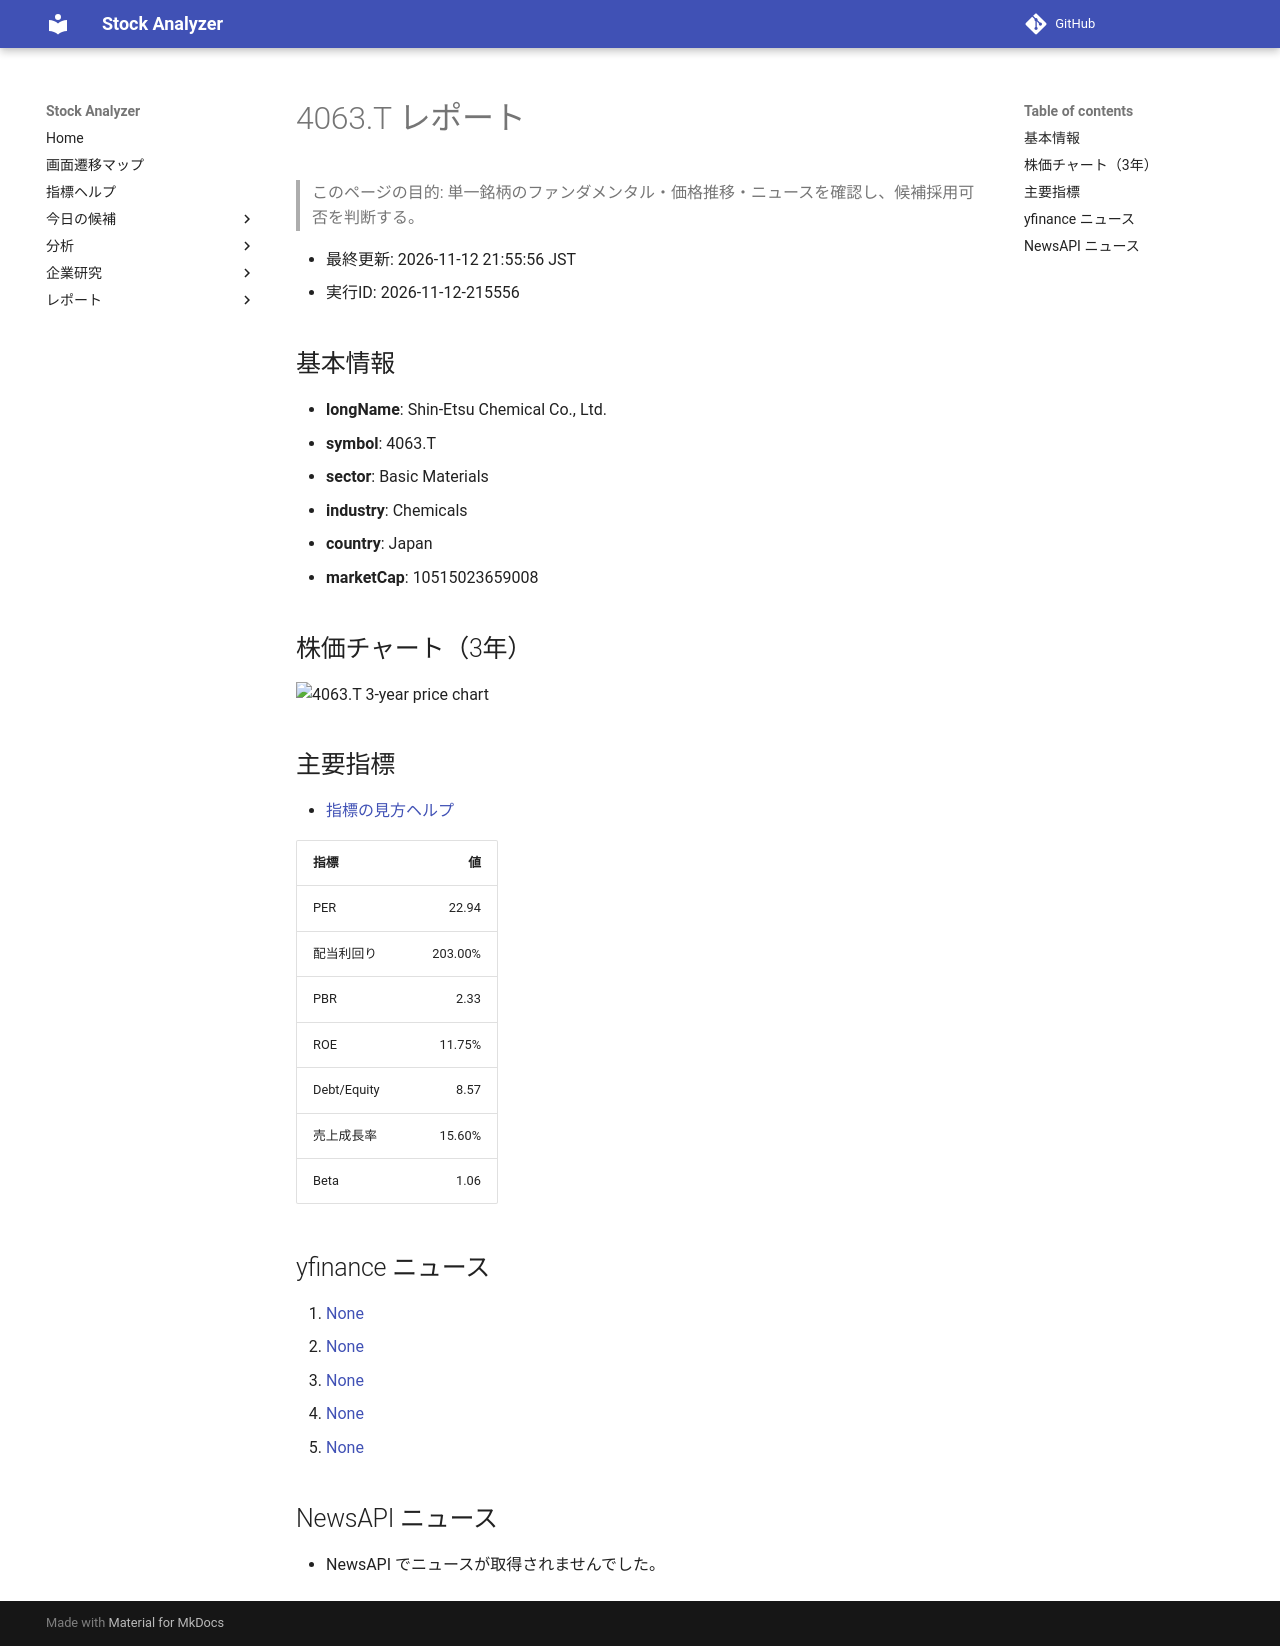

repository: Yumi-note/Making-APP · page: reports/2026-11-12/215556/4063_T/index.html · generator: mkdocs

# 4063.T レポート

> このページの目的: 単一銘柄のファンダメンタル・価格推移・ニュースを確認し、候補採用可否を判断する。

- 最終更新: 2026-11-12 21:55:56 JST
- 実行ID: 2026-11-12-215556

## 基本情報

- **longName**: Shin-Etsu Chemical Co., Ltd.
- **symbol**: 4063.T
- **sector**: Basic Materials
- **industry**: Chemicals
- **country**: Japan
- **marketCap**: 10515023659008

## 株価チャート（3年）

![4063.T 3-year price chart](4063_T_3y.png)

## 主要指標

- [指標の見方ヘルプ](../../../../indicators.md)

| 指標 | 値 |
|---|---:|
| PER | 22.94 |
| 配当利回り | 203.00% |
| PBR | 2.33 |
| ROE | 11.75% |
| Debt/Equity | 8.57 |
| 売上成長率 | 15.60% |
| Beta | 1.06 |

## yfinance ニュース

1. [None](None)
2. [None](None)
3. [None](None)
4. [None](None)
5. [None](None)

## NewsAPI ニュース

- NewsAPI でニュースが取得されませんでした。
